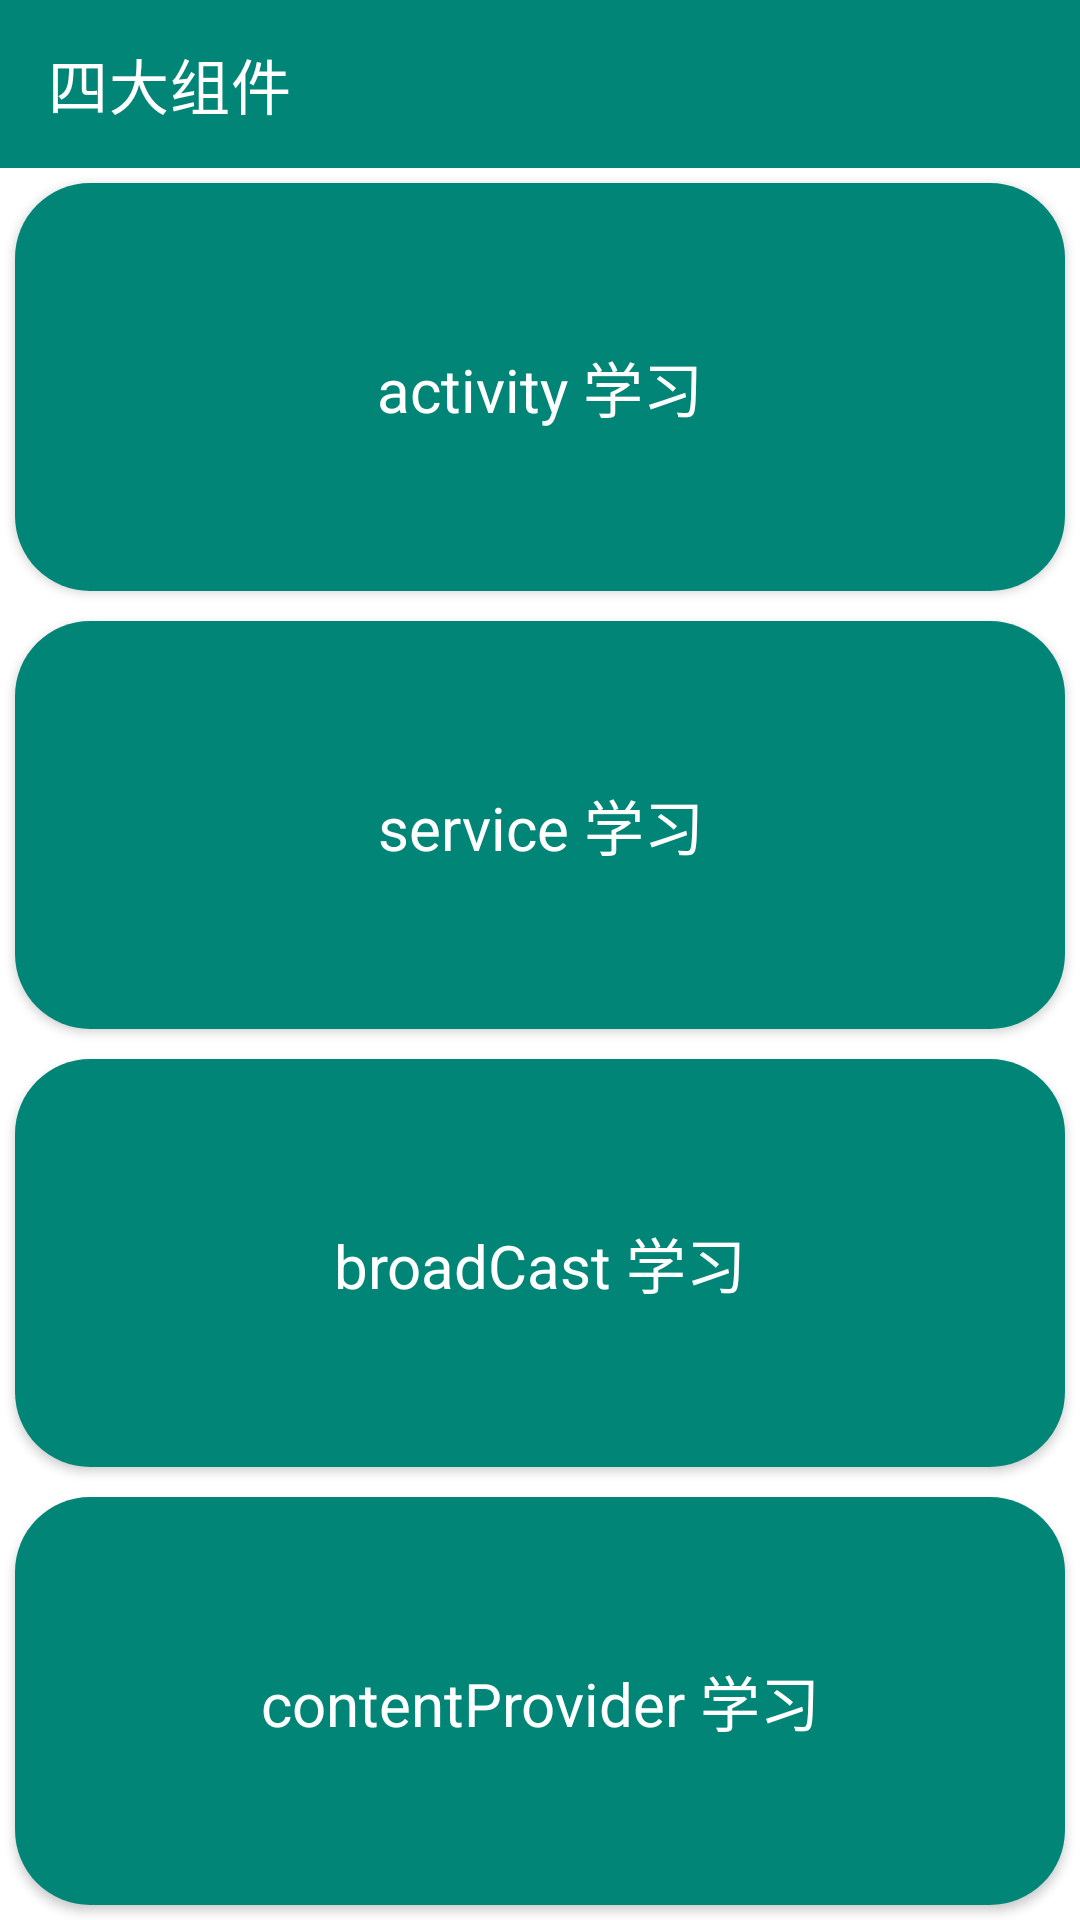

This screen was rendered from an Android layout file. Write that file and the resources it references.
<!-- AndroidManifest.xml: application theme AppTheme -->
<!-- res/layout/activity_start.xml -->
<?xml version="1.0" encoding="utf-8"?>
<LinearLayout xmlns:android="http://schemas.android.com/apk/res/android"
    xmlns:app="http://schemas.android.com/apk/res-auto"
    xmlns:tools="http://schemas.android.com/tools"
    android:layout_width="match_parent"
    android:layout_height="match_parent"
    android:orientation="vertical"
    tools:context=".StartActivity">

    <include layout="@layout/tools_toolbar"/>

    <androidx.cardview.widget.CardView
        android:layout_width="match_parent"
        android:layout_height="0dp"
        android:layout_weight="1"
        android:background="@color/colorPrimary"
        android:layout_margin="5sp"
        app:cardCornerRadius="25dp">

        <TextView
            android:id="@+id/study_activity"
            android:layout_width="match_parent"
            android:layout_height="match_parent"
            android:gravity="center"
            android:background="@drawable/riple_bac"
            android:clickable="true"
            android:text="@string/action_study_activity"
            android:textColor="@color/toolbar_white"
            android:textSize="20sp" />

    </androidx.cardview.widget.CardView>

    <androidx.cardview.widget.CardView
        android:layout_width="match_parent"
        android:layout_height="0dp"
        android:layout_weight="1"
        android:background="@color/colorPrimary"
        android:layout_margin="5sp"
        app:cardCornerRadius="25dp">

        <TextView
            android:id="@+id/study_service"
            android:layout_width="match_parent"
            android:layout_height="match_parent"
            android:gravity="center"
            android:background="@drawable/riple_bac"
            android:clickable="true"
            android:text="@string/action_study_service"
            android:textColor="@color/toolbar_white"
            android:textSize="20sp" />

    </androidx.cardview.widget.CardView>

    <androidx.cardview.widget.CardView
        android:layout_width="match_parent"
        android:layout_height="0dp"
        android:layout_weight="1"
        android:background="@color/colorPrimary"
        android:layout_margin="5sp"
        app:cardCornerRadius="25dp">

        <TextView
            android:id="@+id/study_broadcast"
            android:layout_width="match_parent"
            android:layout_height="match_parent"
            android:gravity="center"
            android:background="@drawable/riple_bac"
            android:clickable="true"
            android:text="@string/action_study_broadcast"
            android:textColor="@color/toolbar_white"
            android:textSize="20sp" />

    </androidx.cardview.widget.CardView>

    <androidx.cardview.widget.CardView
        android:layout_width="match_parent"
        android:layout_height="0dp"
        android:layout_weight="1"
        android:background="@color/colorPrimary"
        android:layout_margin="5sp"
        app:cardCornerRadius="25dp">

        <TextView
            android:id="@+id/study_content_provider"
            android:layout_width="match_parent"
            android:layout_height="match_parent"
            android:gravity="center"
            android:background="@drawable/riple_bac"
            android:clickable="true"
            android:text="@string/action_study_content_provider"
            android:textColor="@color/toolbar_white"
            android:textSize="20sp" />

    </androidx.cardview.widget.CardView>

</LinearLayout>
<!-- res/layout/tools_toolbar.xml (included above) -->
<?xml version="1.0" encoding="utf-8"?>
<com.google.android.material.appbar.AppBarLayout xmlns:android="http://schemas.android.com/apk/res/android"
    xmlns:app="http://schemas.android.com/apk/res-auto"
    android:layout_width="match_parent"
    android:layout_height="?actionBarSize">

    
    
        
        
        
        

        <androidx.appcompat.widget.Toolbar
            android:id="@+id/toolbar"
            android:layout_width="match_parent"
            android:layout_height="match_parent"
            android:background="@color/colorPrimary"
            app:title="@string/app_name"
            app:titleTextColor="@color/toolbar_white"/>

    

</com.google.android.material.appbar.AppBarLayout>
<!-- resources referenced by this layout -->
<resources>
  <color name="colorPrimary">#008577</color>
  <color name="toolbar_white">#FFFFFFFF</color>
  <!-- drawable riple_bac (drawable-v21) -->
  <?xml version="1.0" encoding="utf-8"?>
  <ripple xmlns:android="http://schemas.android.com/apk/res/android"
      android:color="@color/colorAccent"
      >
  
      <item android:drawable="@color/colorPrimary"/>
  
  </ripple>
  <string name="action_study_activity">activity 学习</string>
  <string name="action_study_broadcast">broadCast 学习</string>
  <string name="action_study_content_provider">contentProvider 学习</string>
  <string name="action_study_service">service 学习</string>
  <string name="app_name">四大组件</string>
  <style name="AppTheme" parent="Theme.MaterialComponents.Light.NoActionBar">
          
          <item name="colorPrimary">@color/colorPrimary</item>
          <item name="colorPrimaryDark">@color/colorPrimaryDark</item>
          <item name="colorAccent">@color/colorAccent</item>
      </style>
  <color name="colorAccent">#D81B60</color>
  <color name="colorPrimaryDark">#00574B</color>
</resources>
